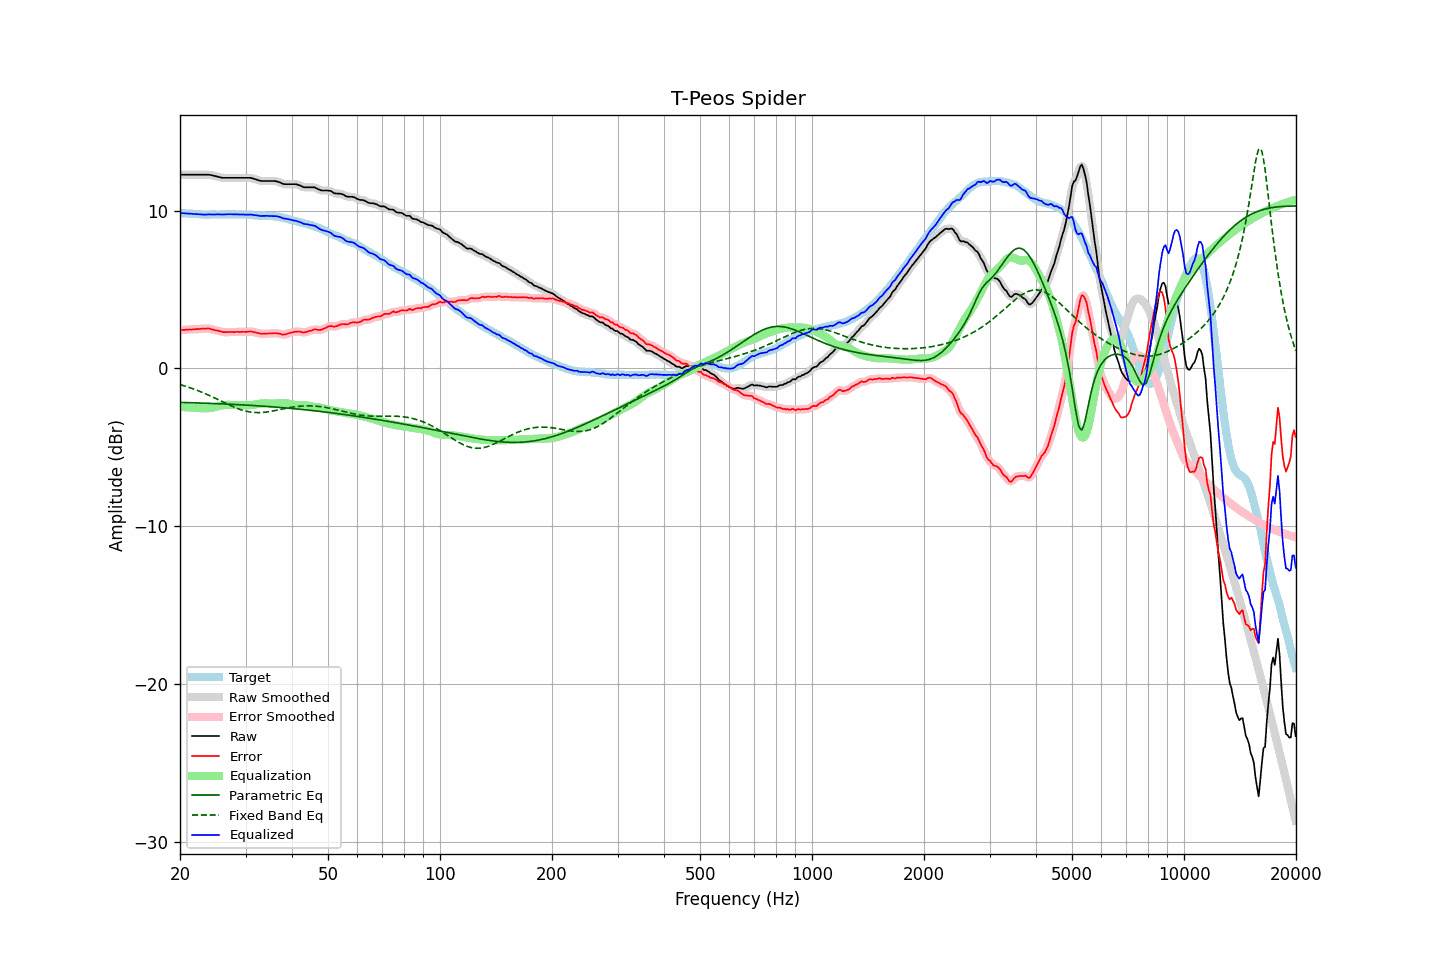

The file beside this chart, header and first rows:
frequency, raw, error, smoothed, error_smoothed, equalization, parametric_eq, fixed_band_eq, equalized_raw, equalized_smoothed, target
20.00, 12.29, 2.43, 12.29, 2.43, -2.43, -2.15, -1.02, 9.86, 9.86, 9.86
20.20, 12.29, 2.44, 12.29, 2.44, -2.44, -2.15, -1.05, 9.85, 9.85, 9.85
20.40, 12.29, 2.45, 12.29, 2.44, -2.44, -2.15, -1.08, 9.84, 9.84, 9.84
20.61, 12.29, 2.45, 12.29, 2.45, -2.45, -2.16, -1.11, 9.84, 9.84, 9.84
20.81, 12.29, 2.47, 12.29, 2.46, -2.46, -2.16, -1.14, 9.83, 9.83, 9.82
21.02, 12.29, 2.47, 12.29, 2.47, -2.46, -2.16, -1.18, 9.83, 9.83, 9.82
21.23, 12.29, 2.48, 12.29, 2.47, -2.47, -2.17, -1.21, 9.82, 9.82, 9.81
21.44, 12.29, 2.47, 12.29, 2.47, -2.48, -2.17, -1.25, 9.81, 9.81, 9.82
21.66, 12.29, 2.48, 12.29, 2.48, -2.48, -2.17, -1.28, 9.81, 9.81, 9.81
21.87, 12.29, 2.49, 12.29, 2.48, -2.49, -2.18, -1.32, 9.80, 9.80, 9.80
22.09, 12.29, 2.50, 12.29, 2.49, -2.49, -2.18, -1.36, 9.79, 9.79, 9.79
22.31, 12.29, 2.50, 12.29, 2.50, -2.50, -2.18, -1.40, 9.79, 9.79, 9.79
22.54, 12.29, 2.51, 12.29, 2.51, -2.51, -2.19, -1.44, 9.78, 9.78, 9.78
22.76, 12.29, 2.52, 12.29, 2.52, -2.52, -2.19, -1.48, 9.77, 9.77, 9.77
22.99, 12.29, 2.53, 12.29, 2.53, -2.53, -2.19, -1.52, 9.76, 9.76, 9.76
23.22, 12.29, 2.54, 12.29, 2.53, -2.53, -2.20, -1.57, 9.76, 9.76, 9.75
23.45, 12.29, 2.53, 12.29, 2.54, -2.53, -2.20, -1.61, 9.76, 9.76, 9.76
23.69, 12.29, 2.54, 12.29, 2.54, -2.52, -2.21, -1.65, 9.76, 9.76, 9.75
23.92, 12.29, 2.54, 12.28, 2.53, -2.52, -2.21, -1.70, 9.77, 9.77, 9.75
24.16, 12.27, 2.51, 12.27, 2.51, -2.50, -2.21, -1.75, 9.77, 9.77, 9.76
24.40, 12.25, 2.48, 12.25, 2.48, -2.48, -2.22, -1.79, 9.77, 9.76, 9.77
24.65, 12.22, 2.45, 12.22, 2.45, -2.46, -2.22, -1.84, 9.76, 9.76, 9.77
24.89, 12.20, 2.43, 12.20, 2.43, -2.43, -2.23, -1.89, 9.77, 9.77, 9.77
25.14, 12.18, 2.42, 12.17, 2.41, -2.40, -2.23, -1.94, 9.77, 9.77, 9.76
25.39, 12.15, 2.39, 12.15, 2.39, -2.38, -2.23, -1.99, 9.77, 9.77, 9.76
25.65, 12.12, 2.36, 12.12, 2.36, -2.36, -2.24, -2.04, 9.76, 9.76, 9.76
25.91, 12.10, 2.33, 12.10, 2.33, -2.34, -2.24, -2.09, 9.76, 9.76, 9.77
26.16, 12.09, 2.31, 12.09, 2.31, -2.33, -2.25, -2.14, 9.76, 9.76, 9.78
26.43, 12.09, 2.31, 12.09, 2.31, -2.32, -2.25, -2.19, 9.77, 9.77, 9.78
26.69, 12.09, 2.31, 12.09, 2.31, -2.31, -2.26, -2.24, 9.78, 9.78, 9.78
26.96, 12.09, 2.32, 12.09, 2.31, -2.31, -2.26, -2.29, 9.78, 9.78, 9.77
27.23, 12.09, 2.32, 12.09, 2.32, -2.31, -2.27, -2.33, 9.78, 9.78, 9.77
27.50, 12.09, 2.32, 12.09, 2.31, -2.31, -2.27, -2.38, 9.78, 9.78, 9.77
27.77, 12.09, 2.31, 12.09, 2.31, -2.31, -2.28, -2.42, 9.77, 9.77, 9.78
28.05, 12.09, 2.31, 12.09, 2.31, -2.32, -2.28, -2.47, 9.77, 9.77, 9.78
28.33, 12.09, 2.33, 12.09, 2.32, -2.32, -2.29, -2.51, 9.77, 9.77, 9.76
28.62, 12.09, 2.33, 12.09, 2.32, -2.32, -2.29, -2.55, 9.77, 9.77, 9.76
28.90, 12.09, 2.32, 12.09, 2.32, -2.32, -2.30, -2.58, 9.77, 9.77, 9.77
29.19, 12.09, 2.32, 12.09, 2.32, -2.32, -2.30, -2.62, 9.77, 9.77, 9.77
29.48, 12.09, 2.33, 12.09, 2.32, -2.33, -2.31, -2.65, 9.76, 9.76, 9.76
29.78, 12.09, 2.33, 12.09, 2.32, -2.33, -2.31, -2.68, 9.76, 9.76, 9.76
30.08, 12.09, 2.32, 12.09, 2.32, -2.33, -2.32, -2.71, 9.75, 9.75, 9.77
30.38, 12.09, 2.33, 12.09, 2.33, -2.33, -2.33, -2.73, 9.75, 9.76, 9.76
30.68, 12.09, 2.35, 12.09, 2.34, -2.33, -2.33, -2.75, 9.76, 9.76, 9.74
30.99, 12.09, 2.35, 12.08, 2.34, -2.33, -2.34, -2.77, 9.76, 9.75, 9.74
31.30, 12.06, 2.33, 12.06, 2.33, -2.31, -2.34, -2.78, 9.74, 9.74, 9.73
31.61, 12.03, 2.31, 12.03, 2.31, -2.30, -2.35, -2.79, 9.73, 9.73, 9.72
31.93, 12.00, 2.29, 12.00, 2.28, -2.28, -2.36, -2.79, 9.72, 9.72, 9.71
32.24, 11.97, 2.26, 11.96, 2.26, -2.26, -2.36, -2.80, 9.71, 9.70, 9.71
32.57, 11.93, 2.24, 11.93, 2.23, -2.24, -2.37, -2.80, 9.69, 9.69, 9.69
32.89, 11.90, 2.21, 11.90, 2.21, -2.23, -2.38, -2.80, 9.67, 9.68, 9.69
33.22, 11.89, 2.20, 11.89, 2.20, -2.21, -2.38, -2.79, 9.67, 9.68, 9.69
33.55, 11.89, 2.21, 11.89, 2.20, -2.21, -2.39, -2.78, 9.68, 9.68, 9.68
33.89, 11.89, 2.20, 11.89, 2.20, -2.20, -2.40, -2.77, 9.68, 9.68, 9.69
34.23, 11.89, 2.22, 11.89, 2.21, -2.21, -2.41, -2.76, 9.68, 9.68, 9.67
34.57, 11.89, 2.22, 11.89, 2.22, -2.21, -2.41, -2.74, 9.67, 9.67, 9.67
34.92, 11.89, 2.23, 11.89, 2.22, -2.22, -2.42, -2.73, 9.66, 9.66, 9.66
35.27, 11.89, 2.22, 11.89, 2.23, -2.23, -2.43, -2.71, 9.66, 9.66, 9.67
35.62, 11.89, 2.24, 11.89, 2.23, -2.23, -2.44, -2.69, 9.66, 9.66, 9.65
35.97, 11.89, 2.24, 11.88, 2.23, -2.22, -2.44, -2.67, 9.66, 9.66, 9.65
... 635 more rows
